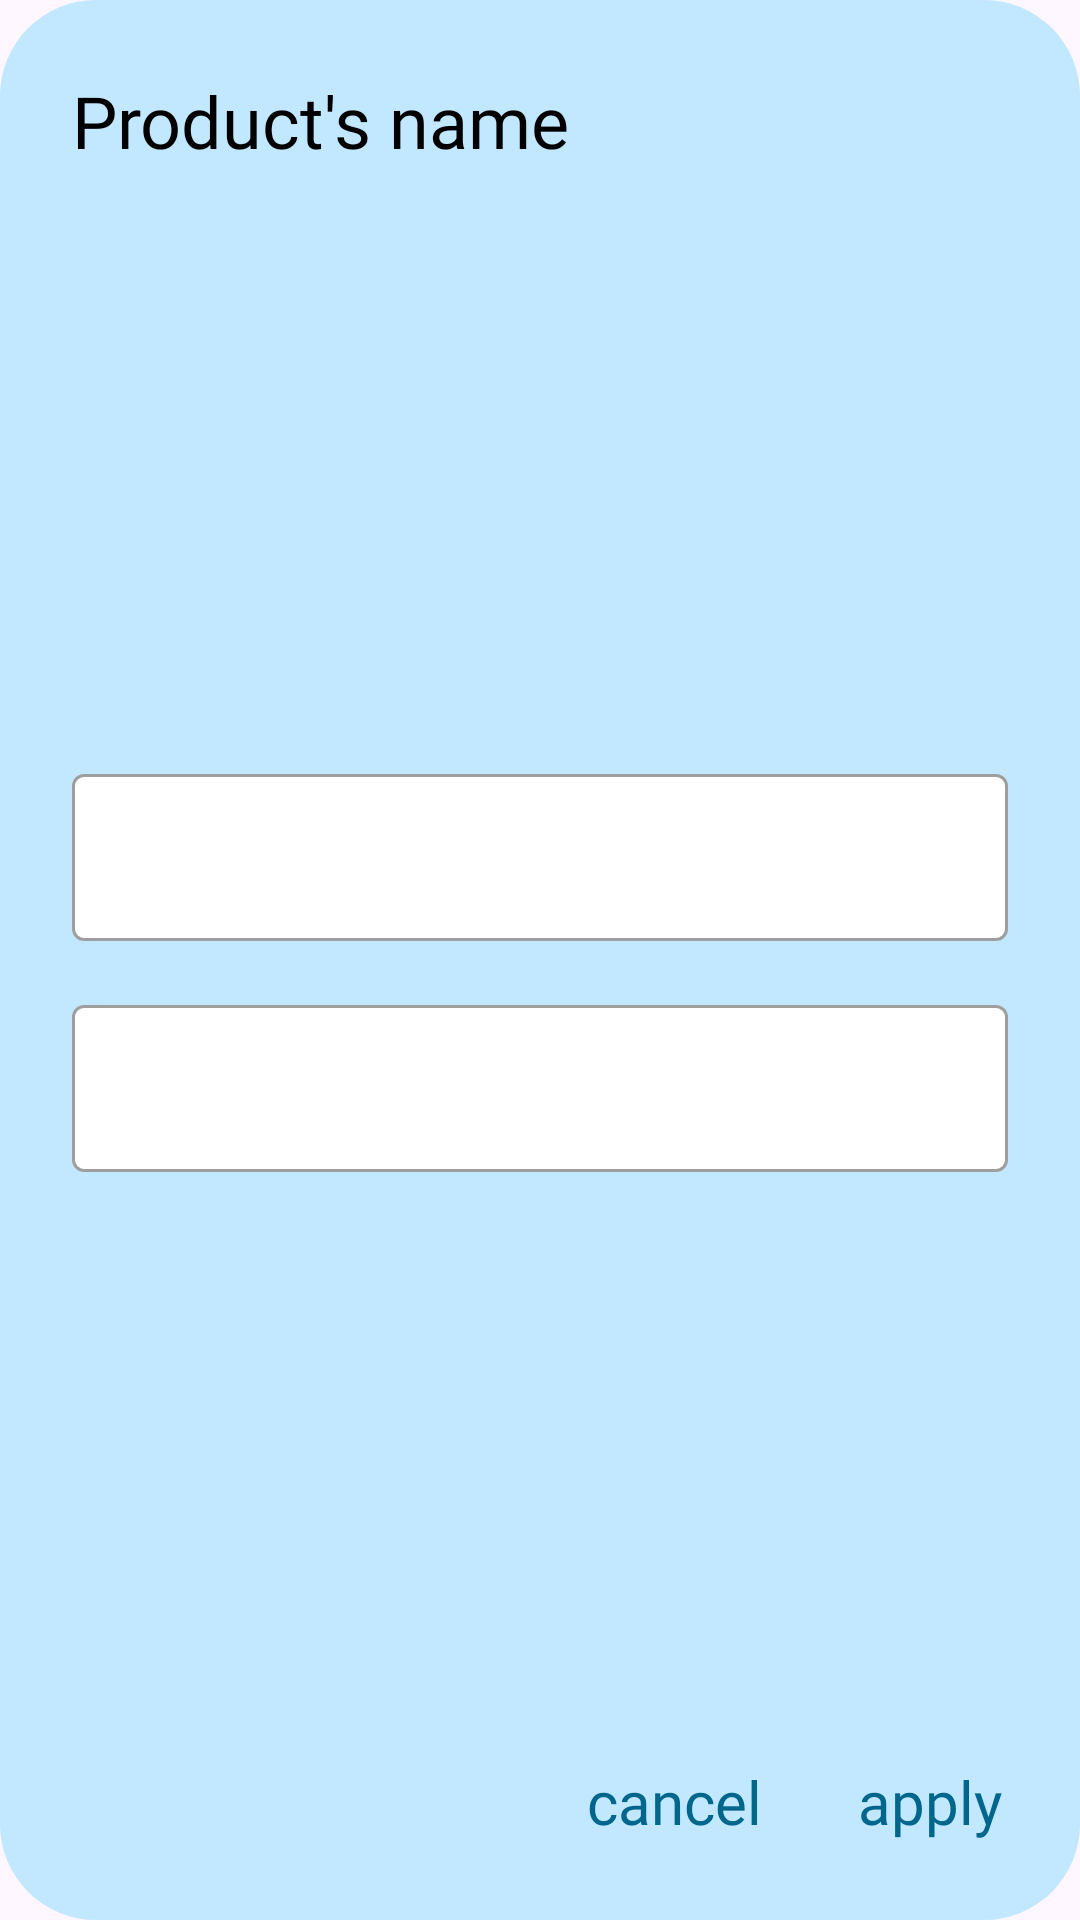

Layout XML and referenced resources for this Android screen:
<!-- AndroidManifest.xml: application theme Theme.Householder -->
<!-- res/layout/add_product_dialog.xml -->
<?xml version="1.0" encoding="utf-8"?>
<androidx.constraintlayout.widget.ConstraintLayout
    xmlns:android="http://schemas.android.com/apk/res/android"
    xmlns:app="http://schemas.android.com/apk/res-auto"
    xmlns:tools="http://schemas.android.com/tools"
    android:background="@drawable/dialog_bg"
    android:layout_width="match_parent"
    android:layout_height="wrap_content"
    android:padding="8dp">

    <TextView
        android:id="@+id/title_new_product_dialog"
        android:layout_width="wrap_content"
        android:layout_height="wrap_content"
        android:layout_margin="16dp"
        android:fontFamily="@font/roboto_medium"
        android:text="Product's name"
        android:textColor="?attr/colorOnSurface"
        android:textSize="24sp"
        app:layout_constraintStart_toStartOf="parent"
        app:layout_constraintTop_toTopOf="parent" />


    <ScrollView
        android:id="@+id/scrollView3"
        android:layout_width="match_parent"
        android:layout_height="wrap_content"
        android:layout_marginTop="16dp"
        android:layout_marginBottom="16dp"
        app:layout_constraintBottom_toTopOf="@+id/button_apply"
        app:layout_constraintTop_toBottomOf="@+id/title_new_product_dialog"
        tools:layout_editor_absoluteX="8dp">

        <LinearLayout
            android:layout_width="match_parent"
            android:layout_height="wrap_content"
            android:orientation="vertical">

            <com.google.android.material.textfield.TextInputLayout
                android:id="@+id/product_name"
                style="@style/Widget.MaterialComponents.TextInputLayout.OutlinedBox"
                android:layout_width="match_parent"
                android:layout_height="wrap_content"
                android:layout_marginHorizontal="16dp"
                android:textColorHint="@android:color/transparent"
                app:boxBackgroundColor="?attr/backgroundColor"
                app:layout_constraintEnd_toEndOf="@+id/title_new_project_dialog"
                app:layout_constraintStart_toStartOf="@+id/title_new_project_dialog"
                app:layout_constraintTop_toBottomOf="@+id/title_new_project_dialog">

                <com.google.android.material.textfield.TextInputEditText
                    android:id="@+id/product_name_filed"
                    android:layout_width="match_parent"
                    android:layout_height="wrap_content"
                    android:imeOptions="actionNext"
                    android:textColor="?attr/colorOnSurface" />

            </com.google.android.material.textfield.TextInputLayout>

            <com.google.android.material.textfield.TextInputLayout
                android:id="@+id/product_count"
                style="@style/Widget.MaterialComponents.TextInputLayout.OutlinedBox"
                android:layout_width="match_parent"
                android:layout_height="wrap_content"
                android:layout_marginHorizontal="16dp"
                android:layout_marginTop="16dp"
                android:textColorHint="@android:color/transparent"
                app:boxBackgroundColor="?attr/backgroundColor"
                app:layout_constraintEnd_toEndOf="@+id/title_new_project_dialog"
                app:layout_constraintStart_toStartOf="@+id/title_new_project_dialog"
                app:layout_constraintTop_toBottomOf="@+id/product_name">

                <com.google.android.material.textfield.TextInputEditText
                    android:id="@+id/product_count_field"
                    android:layout_width="match_parent"
                    android:layout_height="wrap_content"
                    android:imeOptions="actionDone"
                    android:inputType="number"
                    android:textColor="?attr/colorOnSurface" />

            </com.google.android.material.textfield.TextInputLayout>


        </LinearLayout>
    </ScrollView>


    <TextView
        android:id="@+id/button_cancel"
        android:layout_width="wrap_content"
        android:layout_height="wrap_content"
        android:layout_marginHorizontal="32dp"
        android:background="@android:color/transparent"
        android:fontFamily="@font/roboto_medium"
        android:text="cancel"
        android:textColor="?attr/colorPrimary"
        android:textSize="20sp"
        app:layout_constraintEnd_toStartOf="@+id/button_apply"
        app:layout_constraintTop_toTopOf="@+id/button_apply" />

    <TextView
        android:id="@+id/button_apply"
        android:layout_width="wrap_content"
        android:layout_height="wrap_content"
        android:layout_marginBottom="18dp"
        android:layout_marginEnd="18dp"
        android:background="@android:color/transparent"
        android:fontFamily="@font/roboto_medium"
        android:text="apply"
        android:textColor="?attr/colorPrimary"
        android:textSize="20sp"
        app:layout_constraintBottom_toBottomOf="parent"
        app:layout_constraintEnd_toEndOf="parent" />

</androidx.constraintlayout.widget.ConstraintLayout>
<!-- resources referenced by this layout -->
<resources>
  <!-- drawable dialog_bg (drawable) -->
  <?xml version="1.0" encoding="utf-8"?>
  <shape xmlns:android="http://schemas.android.com/apk/res/android">
      <solid
          android:color="?attr/colorSurface"/>
      <corners
          android:radius="32dp" />
      <padding
          android:left="10dp"
          android:top="10dp"
          android:right="10dp"
          android:bottom="10dp" />
  </shape>
  <style name="Theme.Householder" parent="Theme.Material3.DayNight.NoActionBar">
          
          <item name="colorPrimary">#21c392</item>
          <item name="colorPrimaryVariant">?attr/colorPrimary</item>
          <item name="colorOnPrimary">#bcedde</item>
          <item name="colorPrimaryDark">#102027</item>
          
          <item name="colorSecondary">#FF6C00</item>
          <item name="colorSecondaryVariant">#f3954f</item>
          <item name="colorSecondaryContainer">?attr/colorPrimary</item>
          <item name="colorOnSecondary">#000000</item>
  
          <item name="backgroundColor">#e8f9f4</item>
          <item name="colorOnBackground">#bcedde</item>
  
          <item name="colorSurface">#79dbbd</item>
          <item name="colorOnSurface">#000000</item>
          
          
          <item name="android:navigationBarColor">?attr/colorSurface</item>
  
          
          <item name="android:statusBarColor">
              @android:color/transparent
          </item>
      </style>
</resources>
